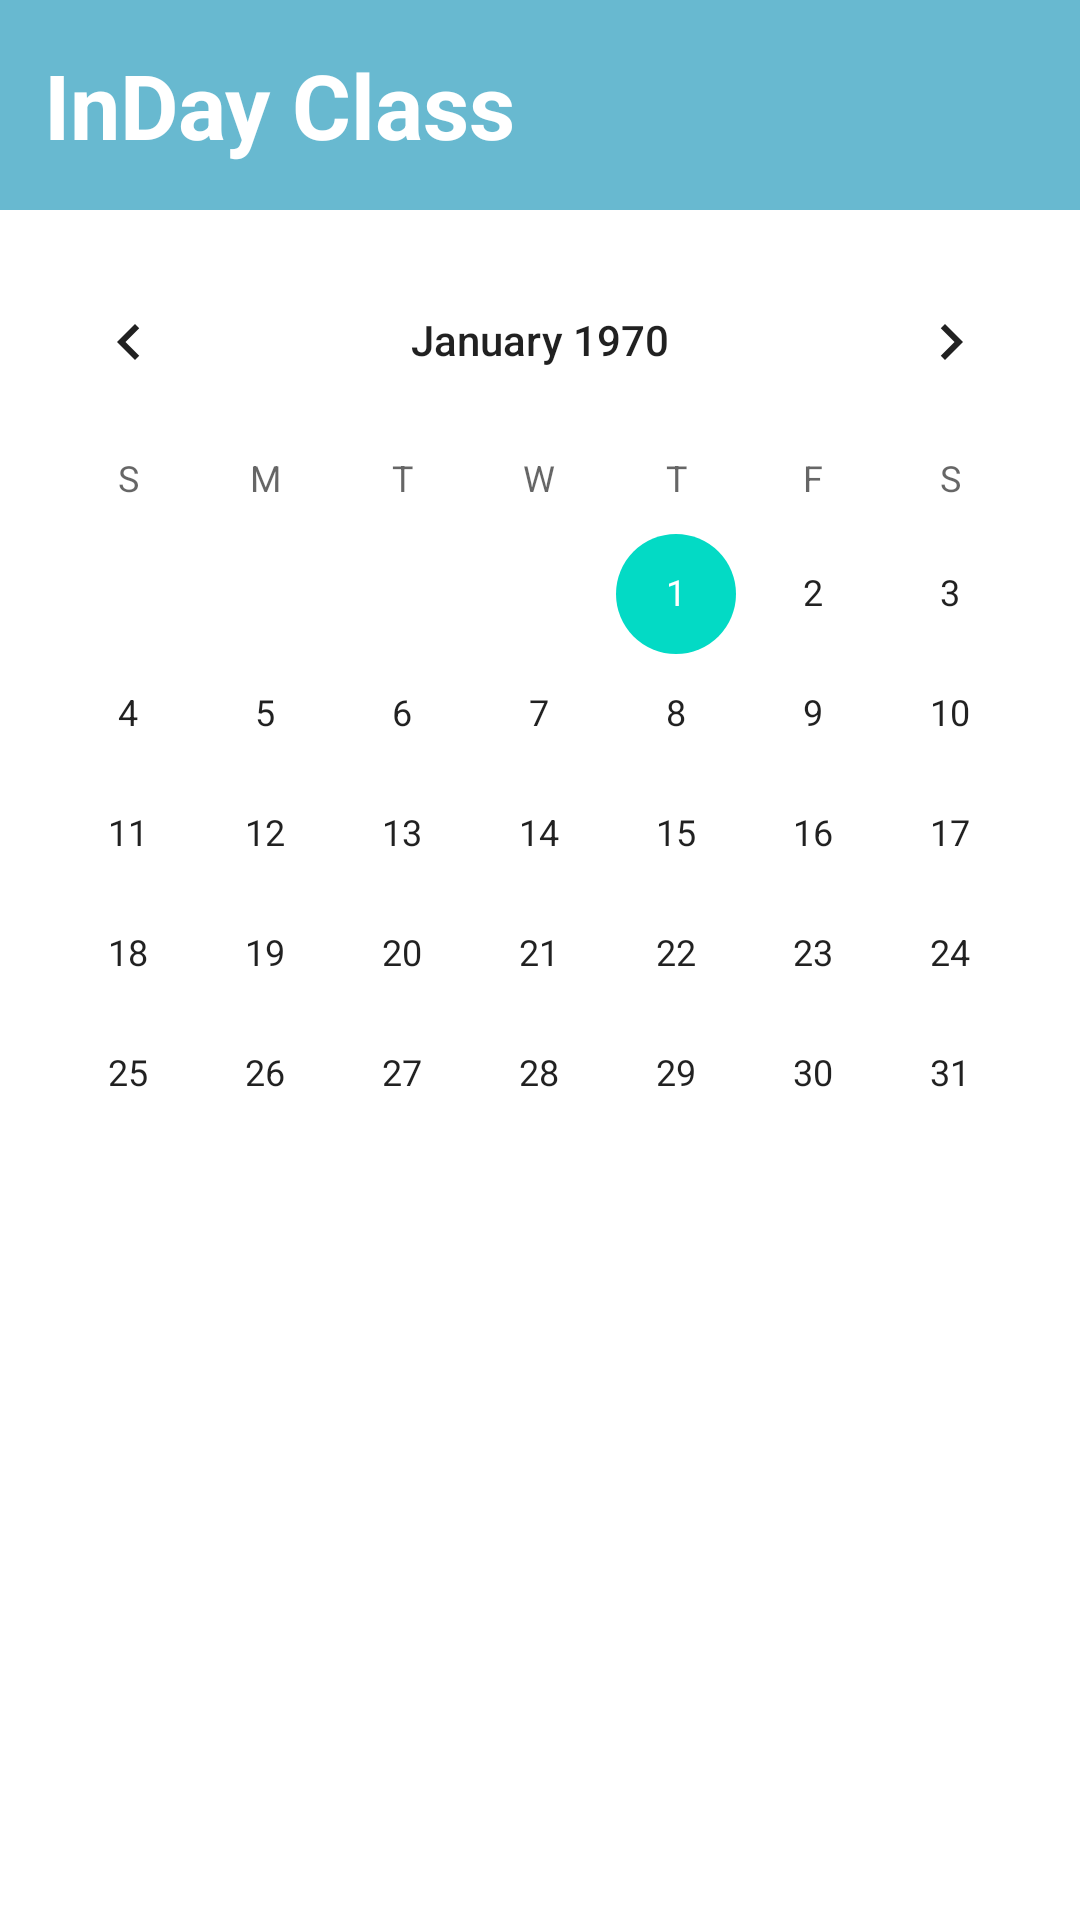

Layout XML and referenced resources for this Android screen:
<!-- AndroidManifest.xml: application theme Theme.Btl -->
<!-- res/layout/inday_class_frag.xml -->
<?xml version="1.0" encoding="utf-8"?>
<LinearLayout xmlns:android="http://schemas.android.com/apk/res/android"
    android:layout_width="match_parent"
    android:layout_height="match_parent"
    android:orientation="vertical"
    android:layout_margin="10dp">

    <TextView
        android:layout_width="match_parent"
        android:layout_height="70dp"
        android:text="  InDay Class"
        android:textSize="30dp"
        android:textStyle="bold"
        android:textColor="@color/white"
        android:background="@color/blue"
        android:gravity="center_vertical"/>
    <CalendarView
        android:layout_width="match_parent"
        android:layout_height="wrap_content"
        android:layout_marginTop="10dp"
        android:id="@+id/calendar"        />

    <androidx.recyclerview.widget.RecyclerView
        android:layout_width="match_parent"
        android:layout_height="match_parent"
        android:id="@+id/recycleViewInDay"/>

</LinearLayout>
<!-- resources referenced by this layout -->
<resources>
  <color name="blue">#68B9D0</color>
  <color name="white">#FFFFFFFF</color>
  <style name="Theme.Btl" parent="Theme.MaterialComponents.DayNight.DarkActionBar">
          
          <item name="colorPrimary">@color/purple_500</item>
          <item name="colorPrimaryVariant">@color/purple_700</item>
          <item name="colorOnPrimary">@color/white</item>
          
          <item name="colorSecondary">@color/teal_200</item>
          <item name="colorSecondaryVariant">@color/teal_700</item>
          <item name="colorOnSecondary">@color/black</item>
          
          <item name="android:statusBarColor" tools:targetApi="l">?attr/colorPrimaryVariant</item>
          
      </style>
  <color name="purple_500">#FF6200EE</color>
  <color name="purple_700">#FF3700B3</color>
  <color name="teal_200">#FF03DAC5</color>
  <color name="teal_700">#FF018786</color>
  <color name="black">#FF000000</color>
</resources>
